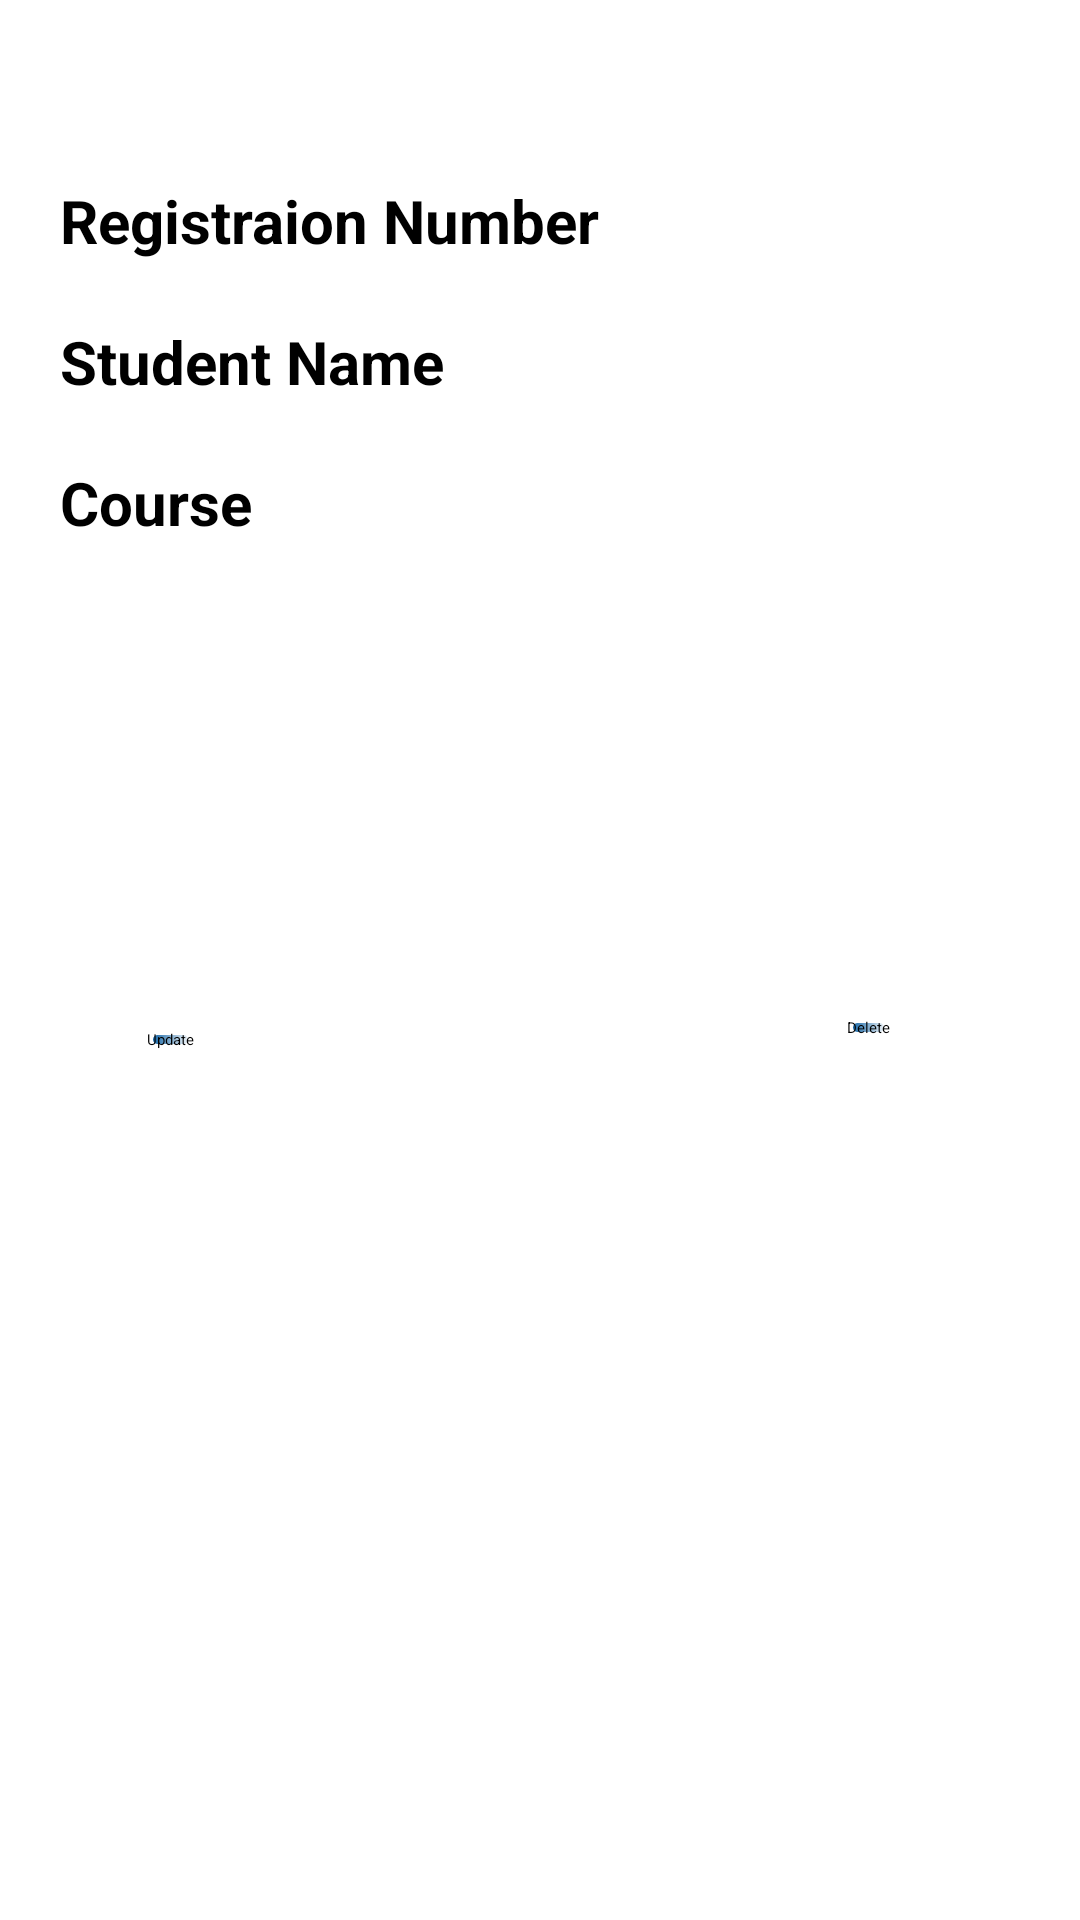

Produce the Android XML layout that renders to this screen, including the resource entries it uses.
<!-- AndroidManifest.xml: application theme Theme.LoginSignupFRD -->
<!-- res/layout/activity_student_details.xml -->
<?xml version="1.0" encoding="utf-8"?>
<androidx.constraintlayout.widget.ConstraintLayout xmlns:android="http://schemas.android.com/apk/res/android"
    xmlns:app="http://schemas.android.com/apk/res-auto"
    xmlns:tools="http://schemas.android.com/tools"
    android:layout_width="match_parent"
    android:layout_height="match_parent"
    android:background="@color/white"
    tools:context=".studentDetails">

    <LinearLayout
        android:id="@+id/linearLayout"
        android:layout_width="match_parent"
        android:layout_height="wrap_content"
        android:layout_marginTop="50dp"
        android:orientation="vertical"
        android:layout_marginStart="10dp"
        android:layout_marginEnd="10dp"
        app:layout_constraintEnd_toEndOf="parent"
        app:layout_constraintStart_toStartOf="parent"
        app:layout_constraintTop_toTopOf="parent">

        <LinearLayout
            android:layout_width="match_parent"
            android:layout_height="wrap_content"
            android:orientation="horizontal">

            <TextView
                android:layout_width="wrap_content"
                android:layout_height="wrap_content"
                android:layout_margin="10dp"
                android:layout_weight="1"
                android:background="@drawable/border"
                android:textSize="20dp"
                android:text="Registraion Number"
                android:textColor="@color/black"
                android:textStyle="bold" />

            <TextView
                android:id="@+id/registration"
                android:layout_width="wrap_content"
                android:layout_height="wrap_content"
                android:layout_margin="10dp"
                android:layout_weight="1"
                android:textColor="@color/green"
                android:background="@drawable/border"
                android:textSize="20dp"
                android:textStyle="bold" />


        </LinearLayout>

        <LinearLayout
            android:layout_width="match_parent"
            android:layout_height="wrap_content"
            android:orientation="horizontal">

            <TextView
                android:layout_width="wrap_content"
                android:layout_height="wrap_content"
                android:layout_margin="10dp"
                android:layout_weight="1"
                android:text="Student Name"
                android:textColor="@color/black"
                android:background="@drawable/border"
                android:textSize="20dp"
                android:textStyle="bold" />

            <EditText
                android:id="@+id/name"
                android:layout_width="wrap_content"
                android:layout_height="wrap_content"
                android:layout_margin="10dp"
                android:layout_weight="1"
                android:hint="Name"
                android:textColor="@color/green"
                android:background="@drawable/border"
                android:textSize="20dp"
                android:textStyle="bold" />


        </LinearLayout>

        <LinearLayout
            android:layout_width="match_parent"
            android:layout_height="wrap_content"
            android:orientation="horizontal">

            <TextView
                android:layout_width="wrap_content"
                android:layout_height="wrap_content"
                android:layout_margin="10dp"
                android:layout_weight="1"
                android:text="Course"
                android:textSize="20dp"
                android:textColor="@color/black"
                android:background="@drawable/border"
                android:textStyle="bold" />

            <EditText
                android:id="@+id/course"
                android:layout_width="wrap_content"
                android:layout_height="wrap_content"
                android:layout_margin="10dp"
                android:hint="Course"
                android:layout_weight="1"
                android:textColor="@color/green"
                android:background="@drawable/border"
                android:textSize="20dp"
                android:textStyle="bold" />


        </LinearLayout>

    </LinearLayout>

    <androidx.appcompat.widget.AppCompatButton
        android:id="@+id/update"
        android:layout_width="wrap_content"
        android:layout_height="wrap_content"
        android:layout_marginTop="152dp"
        android:background="@drawable/btnborder"
        android:text="Update"
        android:textColor="@color/black"
        app:layout_constraintEnd_toEndOf="parent"
        app:layout_constraintHorizontal_bias="0.142"
        app:layout_constraintStart_toStartOf="parent"
        app:layout_constraintTop_toBottomOf="@+id/linearLayout"/>

    <androidx.appcompat.widget.AppCompatButton
        android:id="@+id/delete"
        android:layout_width="wrap_content"
        android:layout_height="wrap_content"
        android:layout_marginTop="148dp"
        android:background="@drawable/btnborder"
        android:text="Delete"
        android:textColor="@color/black"
        app:layout_constraintEnd_toEndOf="parent"
        app:layout_constraintHorizontal_bias="0.817"
        app:layout_constraintStart_toStartOf="parent"
        app:layout_constraintTop_toBottomOf="@+id/linearLayout" />

</androidx.constraintlayout.widget.ConstraintLayout>
<!-- resources referenced by this layout -->
<resources>
  <!-- drawable border (drawable) -->
  <?xml version="1.0" encoding="utf-8"?>
  <shape xmlns:android="http://schemas.android.com/apk/res/android"
      android:shape="rectangle">
  <stroke
      android:color="@color/white"
      android:width="2dp"/>
      <corners
          android:radius="20dp"/>
  
  </shape>
  <!-- drawable btnborder (drawable) -->
  <?xml version="1.0" encoding="utf-8"?>
  <shape xmlns:android="http://schemas.android.com/apk/res/android"
      android:shape="rectangle">
      <corners
          android:radius="30dp"
          />
      <stroke
          android:width="2dp"
          android:color="@color/white"/>
      <gradient
          android:startColor="#055BA0"
          android:endColor="@color/blue"/>
  
  </shape>
  <!-- not gathered from this repository: default colours our renderer supplied (Android Studio template values) -->
  <color name="black">#FF000000</color>
  <color name="white">#FFFFFFFF</color>
</resources>
